Run: headless pygame with SDL's dummy video driver; simulated clock (each Clock.tick advances the game by its frame time, no real sleeping); random seed 0; keys injected as events and as key.get_pressed() state; no mouse input.
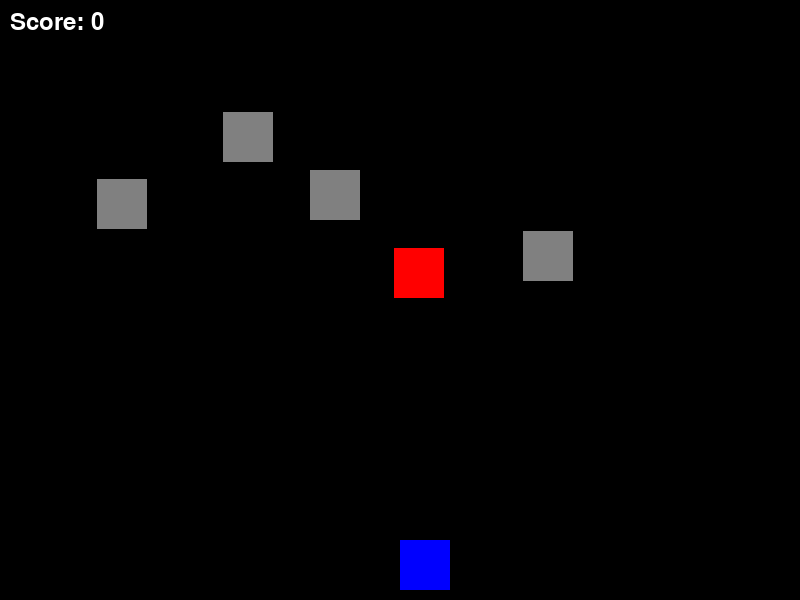
Frame 1 of 4 · flips 1–60 · no input
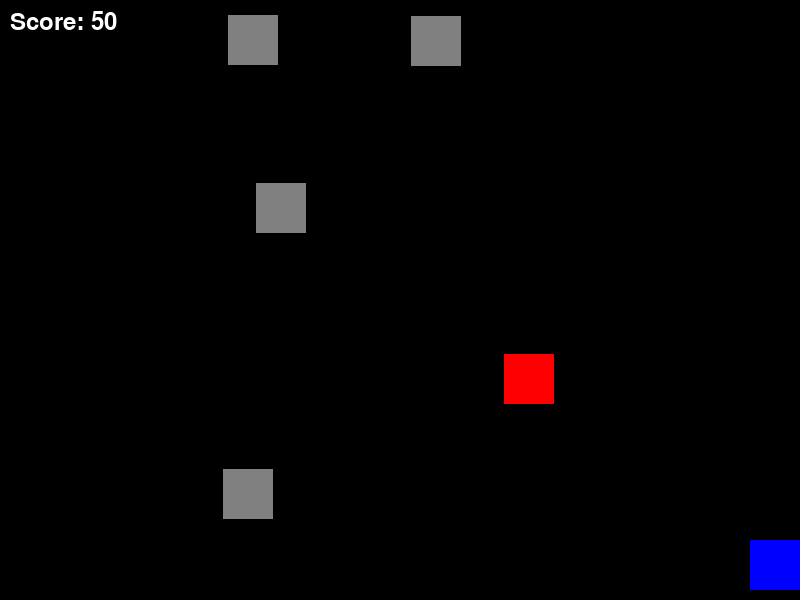
Frame 2 of 4 · flips 61–180 · tapped SPACE, RETURN · held RIGHT (→), D
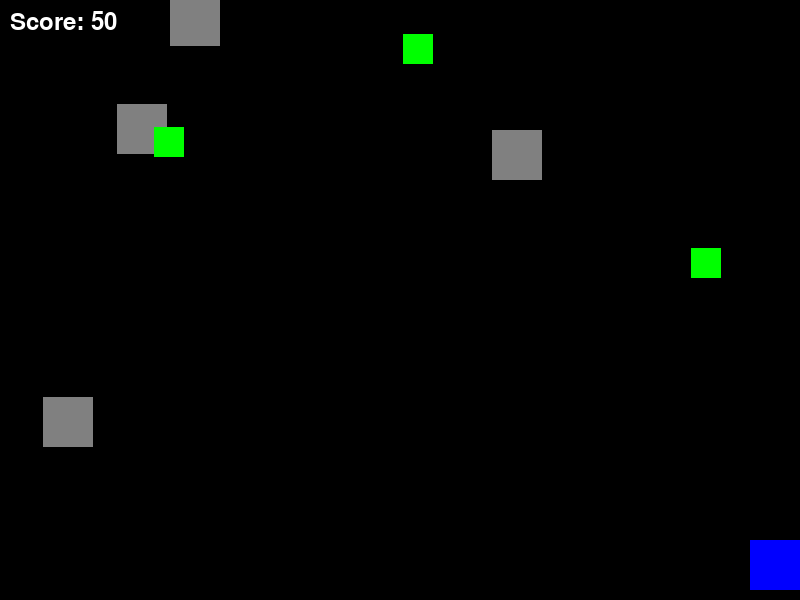
Frame 3 of 4 · flips 181–300 · held DOWN (↓), S
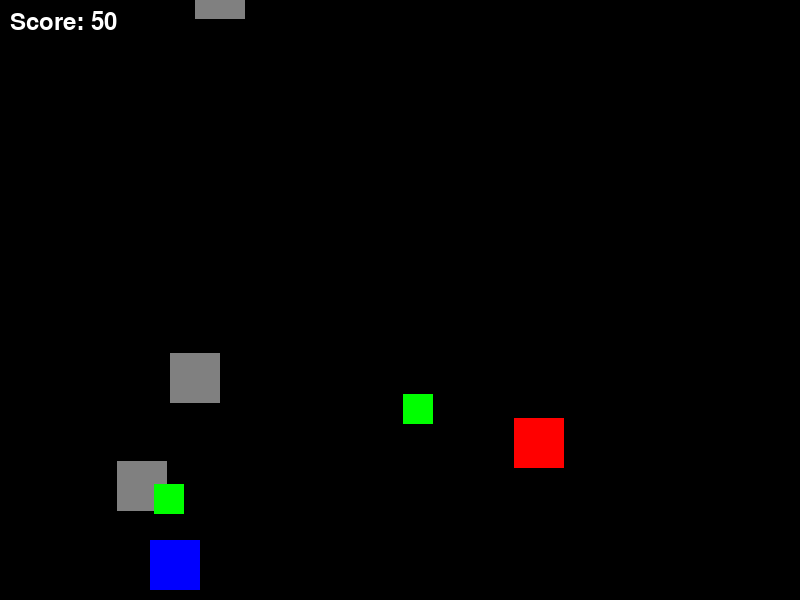
Frame 4 of 4 · flips 301–420 · held LEFT (←), A, UP (↑), W

The pygame program that drew these frames:

import pygame
import random
import time

class GameObject:
    def __init__(self, x, y, image):
        self.image = image
        self.rect = self.image.get_rect()
        self.rect.x = x
        self.rect.y = y

    def draw(self, screen):
        screen.blit(self.image, self.rect.topleft)

class Spaceship(GameObject):
    def __init__(self, x, y, image):
        super().__init__(x, y, image)
        self.speed = 5 
        self.bullets = []
        self.last_shot_time = 0
        self.shooting_delay = 200  
        self.power_up = None
        self.power_up_end_time = 0

    def move_left(self):
        self.rect.x -= self.speed
        if self.rect.x < 0:
            self.rect.x = 0

    def move_right(self):
        self.rect.x += self.speed
        if self.rect.x > SCREEN_WIDTH - self.rect.width:
            self.rect.x = SCREEN_WIDTH - self.rect.width

    def shoot(self, bullet_image):
        current_time = pygame.time.get_ticks()
        if current_time - self.last_shot_time > self.shooting_delay:
            self.last_shot_time = current_time
            if self.power_up == 'triple_shot':
                self.bullets.append(Bullet(self.rect.centerx - 35, self.rect.top, bullet_image))
                self.bullets.append(Bullet(self.rect.centerx, self.rect.top, bullet_image))
                self.bullets.append(Bullet(self.rect.centerx + 35, self.rect.top, bullet_image))
            else:
                bullet = Bullet(self.rect.centerx, self.rect.top, bullet_image)
                self.bullets.append(bullet)

    def update_bullets(self):
        for bullet in self.bullets:
            bullet.update()
            if bullet.rect.bottom < 0:
                self.bullets.remove(bullet)

    def draw(self, screen):
        super().draw(screen)
        for bullet in self.bullets:
            bullet.draw(screen)

    def apply_power_up(self, power_up_type, duration):
        self.power_up = power_up_type
        self.power_up_end_time = pygame.time.get_ticks() + duration

    def update_power_up(self):
        if self.power_up and pygame.time.get_ticks() > self.power_up_end_time:
            self.power_up = None
            self.speed = 5  

class Bullet(GameObject):
    def __init__(self, x, y, image):
        super().__init__(x, y, image)
        self.speed = 10

    def update(self):
        self.rect.y -= self.speed

class Asteroid(GameObject):
    def __init__(self, x, y, image, speed, points):
        super().__init__(x, y, image)
        self.speed = speed
        self.points = points

    def update(self):
        self.rect.y += self.speed

class PowerUp(GameObject):
    def __init__(self, x, y, image, type):
        super().__init__(x, y, image)
        self.type = type
        self.speed = 3

    def update(self):
        self.rect.y += self.speed

class Game:
    def __init__(self):
        self.spaceship_image = pygame.Surface((50, 50))
        self.spaceship_image.fill((0, 0, 255))
        self.bullet_image = pygame.Surface((5, 10))
        self.bullet_image.fill((255, 0, 0))
        self.asteroid_image = pygame.Surface((50, 50))
        self.asteroid_image.fill((128, 128, 128))
        self.red_asteroid_image = pygame.Surface((50, 50))
        self.red_asteroid_image.fill((255, 0, 0))
        self.power_up_image = pygame.Surface((30, 30))
        self.power_up_image.fill((0, 255, 0))

        self.reset_game()

    def reset_game(self):
        self.spaceship = Spaceship(SCREEN_WIDTH // 2, SCREEN_HEIGHT - 60, self.spaceship_image)
        self.asteroids = [self.create_asteroid() for _ in range(5)]
        self.power_ups = []
        self.score = 0
        self.game_duration = 60000  # 1 minute
        self.game_end_time = pygame.time.get_ticks() + self.game_duration

    def create_asteroid(self):
        x = random.randint(0, SCREEN_WIDTH - 50)
        y = random.randint(-100, -50)
        speed = random.randint(2, 6)
        points = 10
        if random.random() < 0.2:  # 20% na czerwonego
            return Asteroid(x, y, self.red_asteroid_image, speed, 50)
        else:
            return Asteroid(x, y, self.asteroid_image, speed, points)

    def create_power_up(self):
        x = random.randint(0, SCREEN_WIDTH - 30)
        y = random.randint(-100, -50)
        power_up_type = random.choice(['triple_shot', 'destroy_all', 'speed_boost'])
        return PowerUp(x, y, self.power_up_image, power_up_type)

    def run(self):
        running = True
        while running:
            while self.run_game():
                pass
            running = self.show_end_screen()

        pygame.quit()
        print(f"Final Score: {self.score}")

    def run_game(self):
        for event in pygame.event.get():
            if event.type == pygame.QUIT:
                return False
            if event.type == pygame.KEYDOWN:
                if event.key == pygame.K_SPACE:
                    self.spaceship.shoot(self.bullet_image)

        keys = pygame.key.get_pressed()
        if keys[pygame.K_LEFT]:
            self.spaceship.move_left()
        if keys[pygame.K_RIGHT]:
            self.spaceship.move_right()

        screen.fill((0, 0, 0))
        
        self.spaceship.update_bullets()
        self.spaceship.update_power_up()
        self.spaceship.draw(screen)

        for asteroid in self.asteroids:
            asteroid.update()
            asteroid.draw(screen)
            if asteroid.rect.top > SCREEN_HEIGHT:
                self.asteroids.remove(asteroid)
                self.asteroids.append(self.create_asteroid())
            if self.spaceship.rect.colliderect(asteroid.rect):
                return False  
            for bullet in self.spaceship.bullets:
                if asteroid.rect.colliderect(bullet.rect):
                    self.spaceship.bullets.remove(bullet)
                    self.asteroids.remove(asteroid)
                    self.asteroids.append(self.create_asteroid())
                    self.score += asteroid.points

        if random.random() < 0.01:  # Randomly create power-ups
            self.power_ups.append(self.create_power_up())

        for power_up in self.power_ups:
            power_up.update()
            power_up.draw(screen)
            if power_up.rect.top > SCREEN_HEIGHT:
                self.power_ups.remove(power_up)
            if self.spaceship.rect.colliderect(power_up.rect):
                if power_up.type == 'triple_shot':
                    self.spaceship.apply_power_up('triple_shot', 5000)
                elif power_up.type == 'destroy_all':
                    self.score += sum(asteroid.points for asteroid in self.asteroids)
                    self.asteroids = [self.create_asteroid() for _ in range(5)]
                elif power_up.type == 'speed_boost':
                    self.spaceship.speed = 10
                    self.spaceship.apply_power_up('speed_boost', 5000)
                self.power_ups.remove(power_up)

        if pygame.time.get_ticks() > self.game_end_time:
            return False  # End the game when time is up

        score_text = pygame.font.SysFont(None, 36).render(f'Score: {self.score}', True, (255, 255, 255))
        screen.blit(score_text, (10, 10))

        pygame.display.flip()
        clock.tick(60)
        
        return True

    def show_end_screen(self):
        screen.fill((0, 0, 0))
        font = pygame.font.SysFont(None, 48)
        end_text = font.render(f'Game Over! Your Score: {self.score}', True, (255, 255, 255))
        prompt_text = font.render('Press Q to Quit or C to Play Again', True, (255, 255, 255))
        screen.blit(end_text, (SCREEN_WIDTH // 2 - end_text.get_width() // 2, SCREEN_HEIGHT // 2 - 50))
        screen.blit(prompt_text, (SCREEN_WIDTH // 2 - prompt_text.get_width() // 2, SCREEN_HEIGHT // 2 + 10))
        pygame.display.flip()

        waiting = True
        while waiting:
            for event in pygame.event.get():
                if event.type == pygame.KEYDOWN:
                    if event.key == pygame.K_q:
                        return False
                    if event.key == pygame.K_c:
                        self.reset_game()
                        return True
        return False

if __name__ == "__main__":
    pygame.init()

    SCREEN_WIDTH = 800
    SCREEN_HEIGHT = 600
    screen = pygame.display.set_mode((SCREEN_WIDTH, SCREEN_HEIGHT))
    pygame.display.set_caption("Space Shooter")
    clock = pygame.time.Clock()

    game = Game()
    game.run()
 
